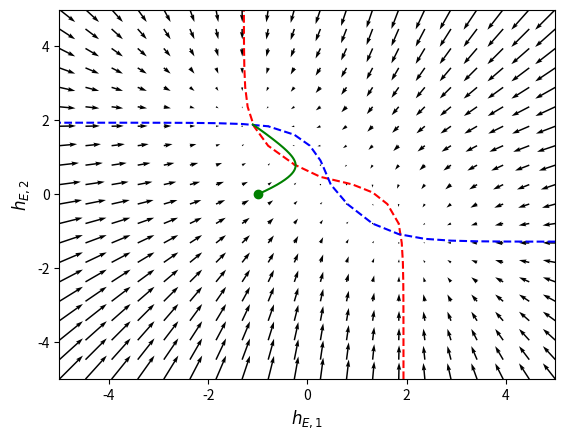
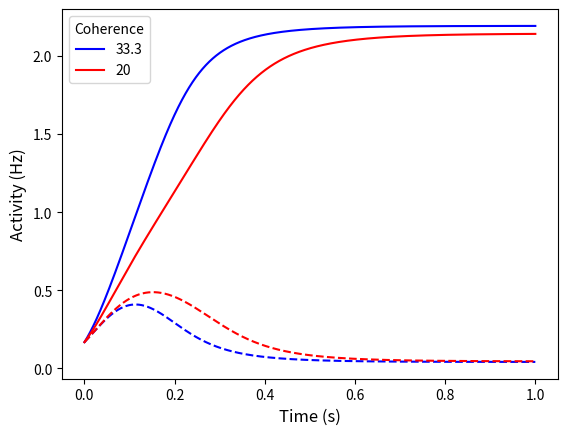

These figures' Python source, in order:
import numpy as np
import matplotlib.pyplot as plt
from scipy.integrate import odeint

# paraemters
tau_E = 0.1
tau_I = 0.002
W_EE = 1.5
R = 0.5
alpha = 0.8

# gain function
def gain(x):
    Theta = -np.tanh(-1) # Theta = 0.76
    Theta = 0.76
    A_max = 2 / (W_EE / np.cosh(-Theta)**2) # A_max = 2.26
    A_max = 2.26
    return 0.5 * A_max * (1 + np.tanh(x - Theta))
def i1(t):
    return 1
def i2(t):
    return 1

# differential equations
def dhdt(t, h, I1, I2):
    h1, h2 = h
    return np.array([
        (-h1 + R * I1 + (W_EE-alpha) * gain(h1) - alpha * gain(h2)) / tau_E,
        (-h2 + R * I2 + (W_EE-alpha) * gain(h2) - alpha * gain(h1)) / tau_E,
    ])

h1_0 = -1
h2_0 = 0
h_0 = (h1_0, h2_0)

h1_1 = -2.3
h2_1 = -0.7
h_1 = (h1_1, h2_1)

# solve differential equations
t = np.linspace(0, 3, 10000)
I = (i1(t), i2(t))
sol = odeint(dhdt, y0=h_0, t=t, tfirst=True, args=I)

h1_sol = sol.T[0]
h2_sol = sol.T[1]
print(h1_sol)
print(h2_sol)

sol1 = odeint(dhdt, y0=h_1, t=t, tfirst=True, args=I)
h1_sol1 = sol1.T[0]
h2_sol1 = sol1.T[1]

# vector field
x0 = np.linspace(-5, 5, 20)
x1 = np.linspace(-5, 5, 20)
# create a grid
X0, X1 = np.meshgrid(x0, x1)
# projections
dX0 = np.zeros(X0.shape)
dX1 = np.zeros(X1.shape)
shape1, shape2 = X1.shape

for index_shape1 in range(shape1):
    for index_shape2 in range(shape2):
        dxdtAtX = dhdt(t, [X0[index_shape1, index_shape2], X1[index_shape1, index_shape2]], *I)
        dX0[index_shape1, index_shape2] = dxdtAtX[0]
        dX1[index_shape1, index_shape2] = dxdtAtX[1]

# plot results
fig1 = plt.figure()
plt.quiver(X0, X1, dX0, dX1, color='k')
plt.contour(X0, X1, dX0, levels=[0], colors='red', linestyles='dashed')
plt.contour(X0, X1, dX1, levels=[0], colors='blue', linestyles='dashed')
plt.plot(h1_0, h2_0, 'o', color='green')
# plt.plot(h1_1, h2_1, 'o', color='orange')
plt.plot(h1_sol, h2_sol, label='Correct', color='green')
# plt.plot(h1_sol1, h2_sol1, label='Wrong', color='orange')
plt.xlabel(r'$h_{E, 1}$', fontsize=12)
plt.ylabel(r'$h_{E, 2}$', fontsize=12)

fig2 = plt.figure()
t = np.linspace(0, 1, 10000)
h_0 = (-0.5, -0.5)

I = (2, 1)
sol = odeint(dhdt, y0=h_0, t=t, tfirst=True, args=I)
h1_sol = sol.T[0]
h2_sol = sol.T[1]

I = (1.5, 1)
sol1 = odeint(dhdt, y0=h_0, t=t, tfirst=True, args=I)
h1_sol1 = sol1.T[0]
h2_sol1 = sol1.T[1]

plt.plot(t, gain(h1_sol), color='b', label='33.3')
plt.plot(t, gain(h2_sol), color='b', ls='--')
plt.plot(t, gain(h1_sol1), color='r', label='20')
plt.plot(t, gain(h2_sol1), color='r', ls='--')
plt.xlabel(r'Time (s)', fontsize=12)
plt.ylabel(r'Activity (Hz)', fontsize=12)
plt.legend(title='Coherence')
plt.show()